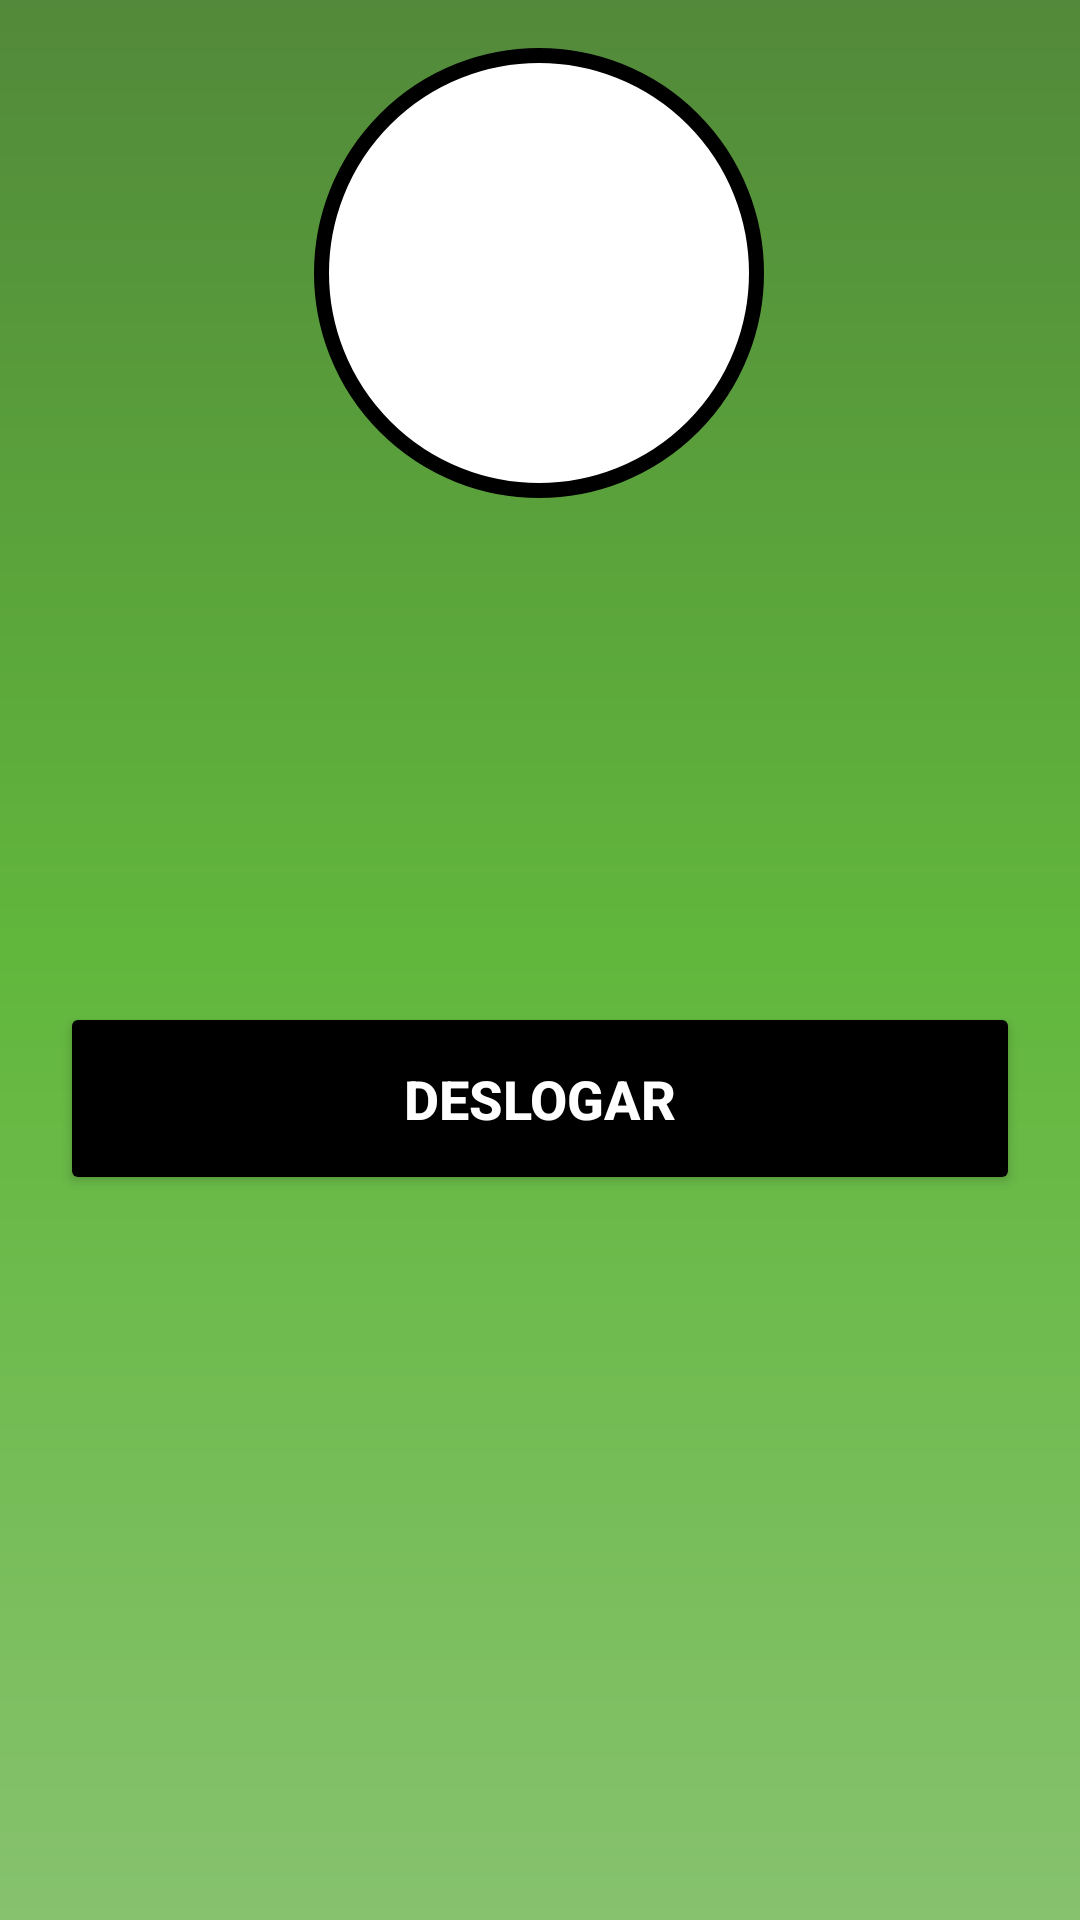

Reconstruct the res/layout file that produces this screen, plus the resources it refers to.
<!-- AndroidManifest.xml: application theme Theme.Cortfer -->
<!-- res/layout/activity_tela_principal.xml -->
<?xml version="1.0" encoding="utf-8"?>
<androidx.constraintlayout.widget.ConstraintLayout xmlns:android="http://schemas.android.com/apk/res/android"
    xmlns:app="http://schemas.android.com/apk/res-auto"
    xmlns:tools="http://schemas.android.com/tools"
    android:layout_width="match_parent"
    android:layout_height="match_parent"
    tools:context=".TelaPrincipal"
    android:background="@drawable/background">


    <View
        android:id="@+id/containerUser"
        android:layout_width="150dp"
        android:layout_height="150dp"
        android:layout_marginTop="16dp"
        android:background="@drawable/container_user"
        app:layout_constraintEnd_toEndOf="parent"
        app:layout_constraintHorizontal_bias="0.498"
        app:layout_constraintStart_toStartOf="parent"
        app:layout_constraintTop_toTopOf="parent" />

    <ImageView

        android:layout_width="100dp"
        android:layout_height="100dp"
        android:src="@drawable/ic_user"
        app:layout_constraintBottom_toBottomOf="@+id/containerUser"
        app:layout_constraintEnd_toEndOf="@id/containerUser"
        app:layout_constraintStart_toStartOf="@id/containerUser"

        app:layout_constraintTop_toBottomOf="@id/containerUser"
        app:layout_constraintTop_toTopOf="@id/containerUser" />
    
    <ImageView
        android:id="@+id/iconeUser"
        android:layout_width="50dp"
        android:layout_height="50dp"
        android:src="@drawable/ic_user"
        app:layout_constraintTop_toBottomOf="@id/containerUser"
        app:layout_constraintStart_toStartOf="parent"
        android:layout_marginLeft="20dp"
        android:layout_marginTop="30dp"

        />

    <TextView
        android:id="@+id/textNomeUsuario"
        android:layout_width="91dp"
        android:layout_height="46dp"
        android:layout_marginTop="40dp"
        android:layout_marginLeft="30dp"
        android:text=""
        android:textColor="@color/black"
        android:textSize="20sp"
        android:textStyle="bold"
        app:layout_constraintStart_toEndOf="@id/iconeUser"
        app:layout_constraintTop_toBottomOf="@id/containerUser" />

    <ImageView
        android:id="@+id/iconeEmail"
        android:layout_width="50dp"
        android:layout_height="50dp"
        android:src="@drawable/ic_email"
        app:layout_constraintTop_toBottomOf="@id/iconeUser"
        app:layout_constraintStart_toStartOf="parent"
        android:layout_marginLeft="20dp"
        android:layout_marginTop="20dp"

        />

    <TextView
        android:id="@+id/textEmailUsuario"
        android:layout_width="240dp"
        android:layout_height="36dp"
        android:layout_marginTop="32dp"
        android:text=""
        android:textColor="@color/black"
        android:textSize="20sp"
        android:textStyle="bold"
        android:layout_marginLeft="20sp"
        app:layout_constraintStart_toEndOf="@+id/iconeEmail"
        app:layout_constraintTop_toBottomOf="@id/iconeUser" />


    <Button
        android:id="@+id/bt_deslogar"
        android:layout_width="match_parent"
        android:layout_height="wrap_content"
        android:backgroundTint="@color/black"
        android:padding="20dp"
        android:layout_margin="20dp"
        android:text="DESLOGAR"
        android:textColor="@color/white"
        android:textSize="18sp"
        android:textStyle="bold"
        app:layout_constraintTop_toBottomOf="@id/textEmailUsuario"

        />
</androidx.constraintlayout.widget.ConstraintLayout>
<!-- resources referenced by this layout -->
<resources>
  <color name="black">#FF000000</color>
  <color name="white">#FFFFFFFF</color>
  <!-- drawable background (drawable) -->
  <?xml version="1.0" encoding="utf-8"?>
  <shape xmlns:android="http://schemas.android.com/apk/res/android">
  
      <gradient
          android:startColor="@color/green"
          android:centerColor="@color/greenbal"
          android:endColor="@color/greenblack"
          android:angle="90"
          />
  </shape>
  <!-- drawable container_user (drawable) -->
  <?xml version="1.0" encoding="utf-8"?>
  <shape xmlns:android="http://schemas.android.com/apk/res/android">
  <solid android:color="@color/white"/>
      <corners android:radius="100dp"/>
      <stroke android:color="@color/black" android:width="5dp"/>
  
  </shape>
  <style name="Theme.Cortfer" parent="Base.Theme.Cortfer" />
  <color name="green"> #87c26e </color>
  <color name="greenbal">#61b73c</color>
  <color name="greenblack">#52893a</color>
  <style name="Base.Theme.Cortfer" parent="Theme.Material3.DayNight.NoActionBar">
          
          <item name="colorPrimary">@color/black</item>
      </style>
</resources>
